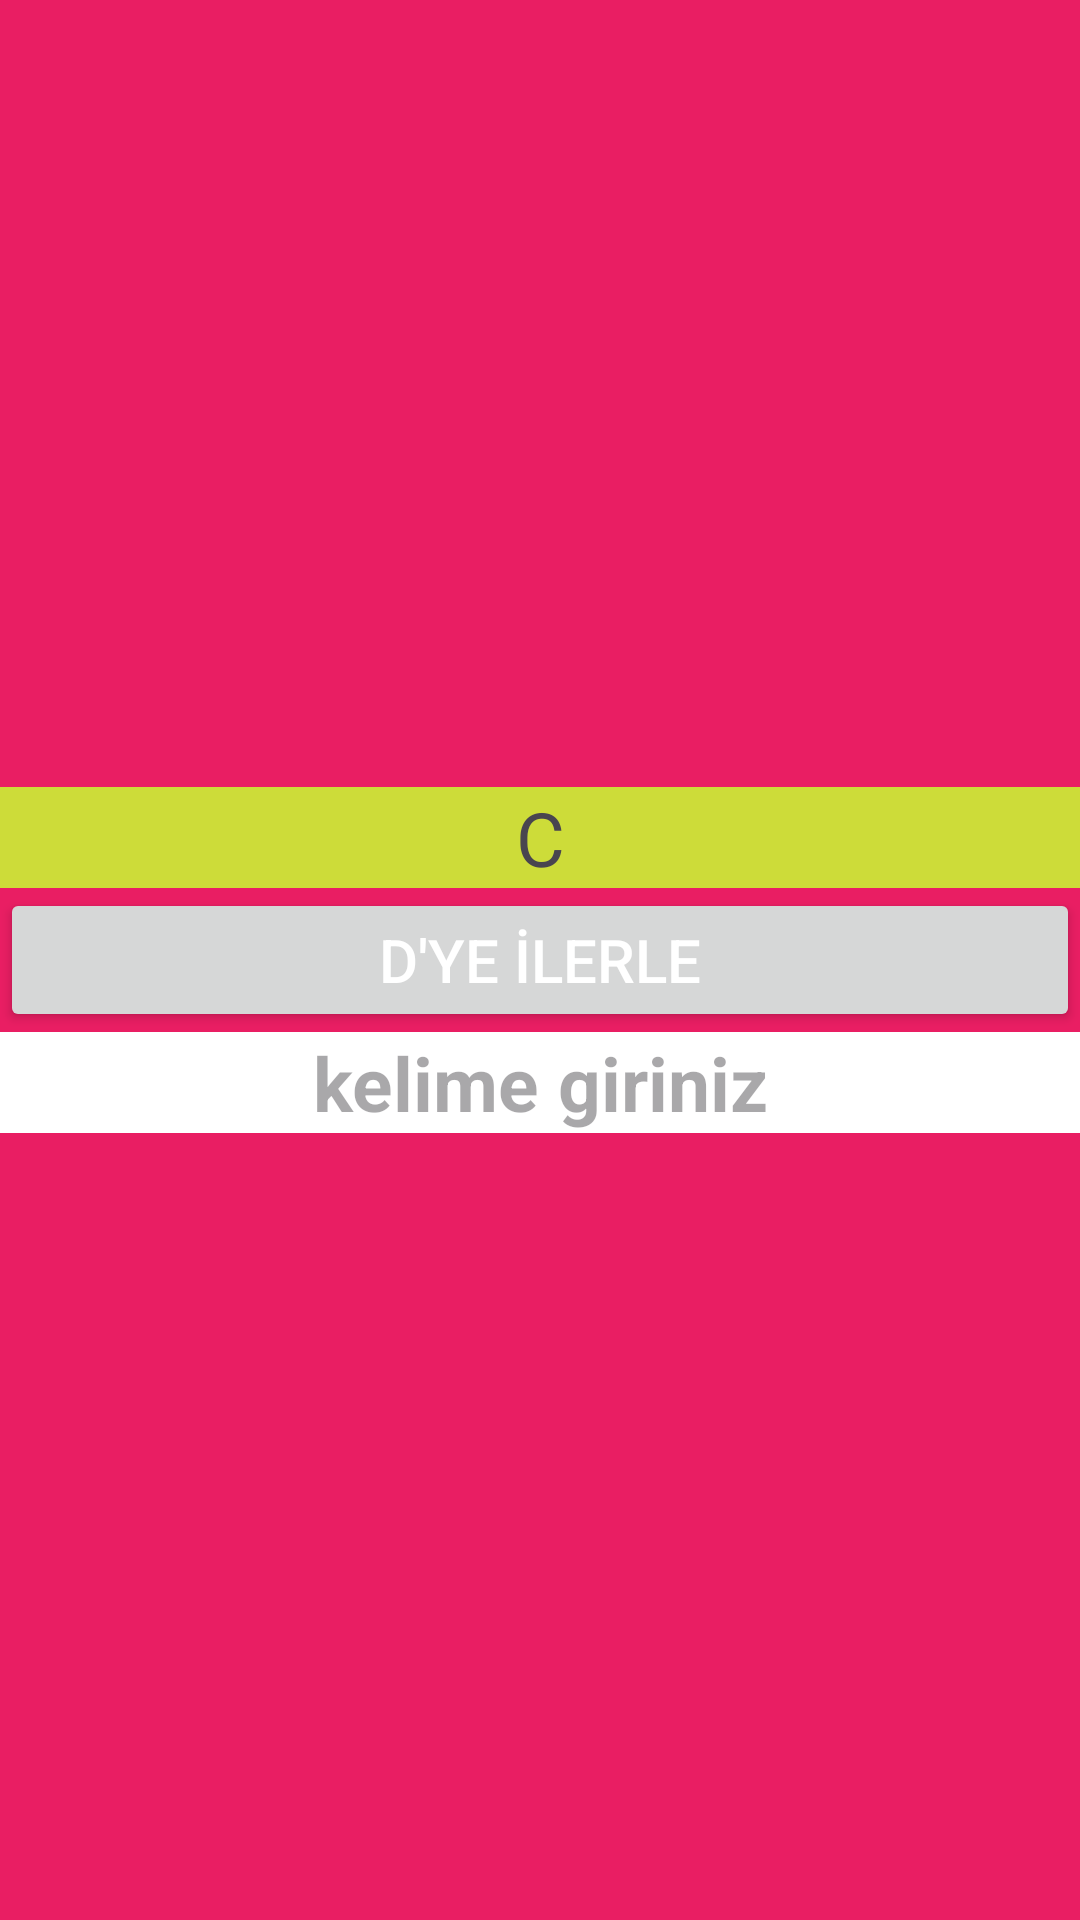

Android layout source for this screen:
<!-- AndroidManifest.xml: application theme Base.Theme.Android -->
<!-- res/layout/fragment_c.xml -->
<?xml version="1.0" encoding="utf-8"?>
<LinearLayout xmlns:android="http://schemas.android.com/apk/res/android"
    xmlns:tools="http://schemas.android.com/tools"
    android:layout_width="match_parent"
    android:layout_height="match_parent"
    android:gravity="center"
    android:orientation="vertical"
    android:background="@color/pembe"
    tools:context=".fragmentler.C">

    
    <TextView
        android:textAlignment="center"
        android:textSize="25sp"
        android:layout_width="match_parent"
        android:background="@color/sari"
        android:layout_height="wrap_content"
        android:text="C" />


    <Button
        android:id="@+id/btnileri"
        android:layout_width="match_parent"
        android:layout_height="wrap_content"
        android:textColor="@color/white"
        android:text="D'ye İlerle"
        android:textSize="20sp"
        />
    <EditText
        android:layout_width="match_parent"
        android:layout_height="wrap_content"
        android:textColor="@color/black"
        android:hint="kelime giriniz"
        android:background="@color/white"
        android:textStyle="bold"
        android:textSize="25sp"
        android:textAlignment="center"
        />
</LinearLayout>
<!-- resources referenced by this layout -->
<resources>
  <color name="black">#FF000000</color>
  <color name="pembe">#E91E63</color>
  <color name="sari">#CDDC39</color>
  <color name="white">#FFFFFFFF</color>
  <style name="Base.Theme.Android" parent="Theme.Material3.DayNight.NoActionBar">
          
          
  
          <item name="tabStyle">@style/MyTabLayout</item>
  
  
      </style>
  <style name="MyTabLayout" parent="Widget.MaterialComponents.TabLayout">
          <item name="android:background">@color/pembe</item>
          <item name="tabMode">scrollable</item>
          <item name="tabTextColor">@color/white</item>
  
      </style>
</resources>
